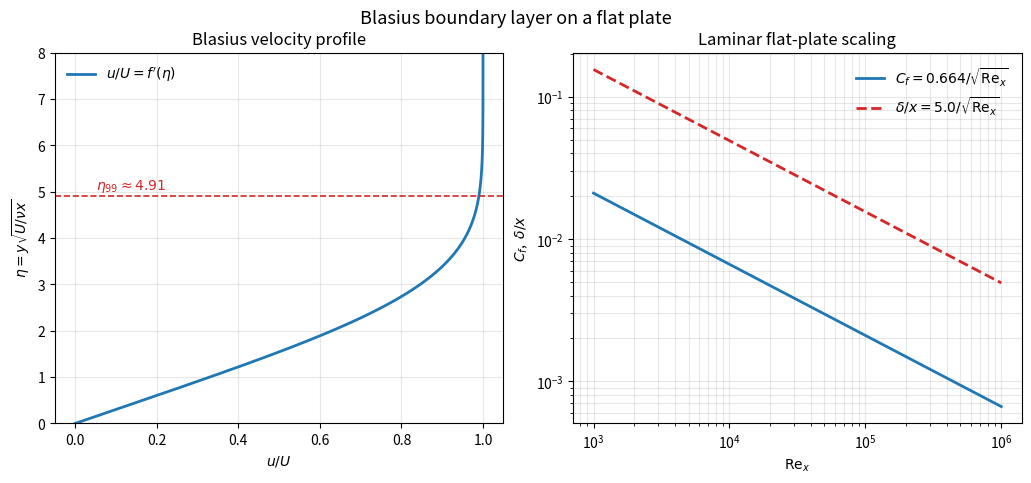

Generate this figure with matplotlib:
#!/usr/bin/env python3
"""
Example 8.1 -- The Blasius laminar boundary layer by the shooting method.

For steady laminar flow over a flat plate at zero incidence, Prandtl's
boundary-layer equations admit a similarity solution.  With the similarity
variable eta = y sqrt(U/(nu x)) and stream function giving u/U = f'(eta), the
problem reduces to the third-order nonlinear Blasius ordinary differential
equation

        f''' + (1/2) f f'' = 0 ,   f(0)=0 , f'(0)=0 , f'(inf)=1 .

There is no elementary closed form, but the equation is solved exactly (to machine
precision) by SHOOTING: guess the wall curvature s = f''(0), integrate the ODE as
an initial-value problem with fourth-order Runge-Kutta, and adjust s by the secant
method until f'(eta_max) = 1.  The program recovers the celebrated constant
f''(0) = 0.33206 and the boundary-layer integral parameters, and verifies the
engineering results delta/x, C_f, and the drag coefficient.
Only numpy and matplotlib are used; no random numbers are involved.
"""

import numpy as np
import matplotlib
matplotlib.use("Agg")
import matplotlib.pyplot as plt

trapezoid = np.trapezoid if hasattr(np, "trapezoid") else np.trapz

eta_max, N = 10.0, 20000
eta = np.linspace(0.0, eta_max, N+1)
h = eta[1]-eta[0]

def rhs(Y):
    f, fp, fpp = Y
    return np.array([fp, fpp, -0.5*f*fpp])

def integrate(s):
    """RK4 integrate the Blasius ODE from eta=0 with f''(0)=s; return full history."""
    Y = np.array([0.0, 0.0, s])
    hist = np.empty((N+1, 3)); hist[0] = Y
    for i in range(N):
        k1 = rhs(Y); k2 = rhs(Y+0.5*h*k1)
        k3 = rhs(Y+0.5*h*k2); k4 = rhs(Y+h*k3)
        Y = Y + h/6.0*(k1+2*k2+2*k3+k4); hist[i+1] = Y
    return hist

def shoot():
    """Secant iteration on s=f''(0) so that f'(eta_max)=1."""
    s0, s1 = 0.30, 0.35
    g0 = integrate(s0)[-1,1] - 1.0
    for _ in range(60):
        g1 = integrate(s1)[-1,1] - 1.0
        if abs(g1-g0) < 1e-15: break
        s2 = s1 - g1*(s1-s0)/(g1-g0)
        s0, g0, s1 = s1, g1, s2
        if abs(s1-s0) < 1e-13: break
    return s1

print("Example 8.1  Blasius laminar boundary layer (shooting method)\n")
s = shoot()
H = integrate(s)
f, fp, fpp = H[:,0], H[:,1], H[:,2]
print(f"  Wall curvature  f''(0) = {s:.6f}   (accepted value 0.33206)")
print(f"  f'(eta_max)          = {fp[-1]:.8f}   (target 1)")
assert abs(s-0.33206) < 1e-3, "shooting did not recover the Blasius constant"
assert abs(fp[-1]-1.0) < 1e-6

# boundary-layer integral thicknesses (in eta units)
disp = trapezoid(1-fp, eta)                 # displacement thickness delta*/ (x/sqrt(Re_x))... in eta
mom  = trapezoid(fp*(1-fp), eta)            # momentum thickness (eta units)
shape = disp/mom
# eta at u/U = 0.99
i99 = np.argmax(fp >= 0.99)
eta99 = eta[i99]
print(f"\n  Integral parameters (similarity units):")
print(f"    displacement thickness  int(1-f') d_eta = {disp:.4f}  (1.7208)")
print(f"    momentum   thickness  int f'(1-f') d_eta = {mom:.4f}  (0.6641)")
print(f"    shape factor H = delta*/theta          = {shape:.4f}  (2.591)")
print(f"    eta at u/U=0.99                        = {eta99:.3f}  (~4.91)")
assert abs(disp-1.7208) < 1e-2 and abs(mom-0.6641) < 1e-2 and abs(shape-2.591) < 1e-2

# engineering results
print(f"\n  Engineering formulas that follow:")
print(f"    delta99/x = {eta99:.2f}/sqrt(Re_x)         (~5.0/sqrt(Re_x))")
print(f"    C_f(x)    = {2*s:.4f}/sqrt(Re_x)        (0.664/sqrt(Re_x))")
print(f"    C_D(plate)= {4*s:.4f}/sqrt(Re_L)        (1.328/sqrt(Re_L))")
assert abs(2*s-0.664) < 2e-3
print("\n  PASS: Blasius constant, integral thicknesses, and C_f verified.\n")

# figure
fig,(ax1,ax2)=plt.subplots(1,2,figsize=(10.2,4.5),constrained_layout=True)
ax1.plot(fp, eta, "C0-", lw=2, label="$u/U=f'(\\eta)$")
ax1.axhline(eta99, color="C3", ls="--", lw=1.2)
ax1.text(0.05, eta99+0.15, r"$\eta_{99}\approx4.91$", color="C3")
ax1.set_xlabel("$u/U$"); ax1.set_ylabel(r"$\eta=y\sqrt{U/\nu x}$")
ax1.set_title("Blasius velocity profile"); ax1.legend(frameon=False); ax1.grid(alpha=0.3)
ax1.set_ylim(0,8)
Rex=np.logspace(3,6,100)
ax2.loglog(Rex, 2*s/np.sqrt(Rex), "C0-", lw=2, label=r"$C_f=0.664/\sqrt{\mathrm{Re}_x}$")
ax2.loglog(Rex, eta99/np.sqrt(Rex), "C3--", lw=2, label=r"$\delta/x=5.0/\sqrt{\mathrm{Re}_x}$")
ax2.set_xlabel(r"$\mathrm{Re}_x$"); ax2.set_ylabel("$C_f$,  $\\delta/x$")
ax2.set_title("Laminar flat-plate scaling"); ax2.legend(frameon=False); ax2.grid(alpha=0.3,which="both")
fig.suptitle("Blasius boundary layer on a flat plate", y=1.04, fontsize=13)
fig.savefig("fig8_1_blasius.png", dpi=150, bbox_inches="tight")
print("  Wrote fig8_1_blasius.png")
